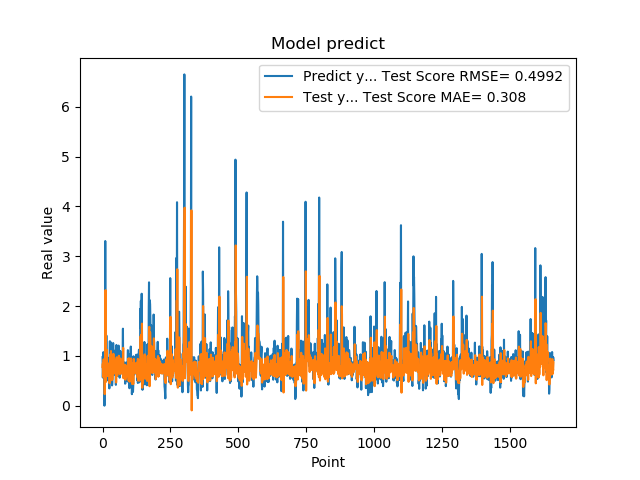

The data file committed next to this chart (first rows):
9.743152856830000763e-01, 7.778587161919400250e-01
5.654720067979999154e-01, 8.455458874972506811e-01
7.307389974590000614e-01, 5.785699444330718588e-01
1.074290990829999792e+00, 7.498014757400356389e-01
9.521890282630000035e-01, 9.305644069004116448e-01
9.879170060160000766e-01, 7.962541205256119525e-01
1.011654973029999960e+00, 8.392644100732156165e-01
0.000000000000000000e+00, 8.475584631617041342e-01
7.643579840659999736e-01, 2.317928217892500919e-01
7.788103222849999119e-01, 8.687407070862347425e-01
3.306220054629999794e+00, 7.444570787282726032e-01
1.055441975589999970e+00, 2.320277898843104758e+00
7.543110251430000801e-01, 4.741704561590378009e-01
7.915459871289999283e-01, 6.790345475000758579e-01
1.409499049189999909e+00, 7.539494230808312381e-01
8.875439763070001042e-01, 1.125818641965104172e+00
6.401469707490000660e-01, 6.987271842705876645e-01
5.082880258560000808e-01, 6.388625786994245326e-01
8.640019893649999450e-01, 6.019525683751530964e-01
5.725920200349999822e-01, 8.408514824813386745e-01
8.469420075419999971e-01, 6.020131467661800073e-01
9.181020259860001032e-01, 8.192671292288553619e-01
7.976629734039999420e-01, 8.149418181661244320e-01
9.608020186419998776e-01, 7.292234719956504074e-01
9.555831551549999192e-01, 8.495607402038625189e-01
3.470349907879999862e-01, 8.180290548811879336e-01
9.546210169789999256e-01, 4.498813796301290857e-01
1.293938040730000072e+00, 9.242193037800754407e-01
5.251880288119999962e-01, 1.026321926610660240e+00
4.773890078070000542e-01, 4.988354533462606710e-01
1.275226235389999907e+00, 6.032362093839355177e-01
8.723750114439999814e-01, 1.097929597832059789e+00
8.355640172959999390e-01, 7.127516760006162855e-01
7.321749925609999377e-01, 7.602288080521064639e-01
7.640249729160000225e-01, 7.037415183931434726e-01
4.072830080990000323e-01, 7.410577627176182514e-01
4.752210080619999610e-01, 5.194239217855090018e-01
8.781340122220000488e-01, 6.224181256851121224e-01
7.414129972460000717e-01, 8.552214871884563641e-01
1.258002042770000051e+00, 7.019635233723713341e-01
1.069700956339999953e+00, 1.041342556903807282e+00
7.274609804150000691e-01, 8.361575486578115557e-01
7.892770171170000459e-01, 6.602504684646876010e-01
6.237750053410000550e-01, 7.572347855454448773e-01
6.914690136910000007e-01, 6.459917463376619873e-01
8.557710051540000640e-01, 7.158105861241441659e-01
7.093830108640000187e-01, 8.039709472578883132e-01
1.014547944070000041e+00, 6.863894638554838279e-01
1.115731000900000103e+00, 8.977422398575743978e-01
4.182830154900000208e-01, 9.065873799795921562e-01
1.002280950550000105e+00, 4.651095002584270111e-01
1.218860983849999968e+00, 9.409237321954082578e-01
1.143296003339999922e+00, 9.719309739959661743e-01
6.528189778330000248e-01, 8.879889151722524243e-01
6.746559739110000731e-01, 6.021985995875370756e-01
6.009536385540000802e-01, 7.005563135609440550e-01
6.694570183749999348e-01, 6.520631571125631298e-01
6.538079977039999990e-01, 7.064146948914453716e-01
7.814120054240000224e-01, 6.850144419025533393e-01
1.206303954120000022e+00, 7.652521950176235377e-01
8.469259738919999725e-01, 1.002640713488325286e+00
... 1,599 more rows
